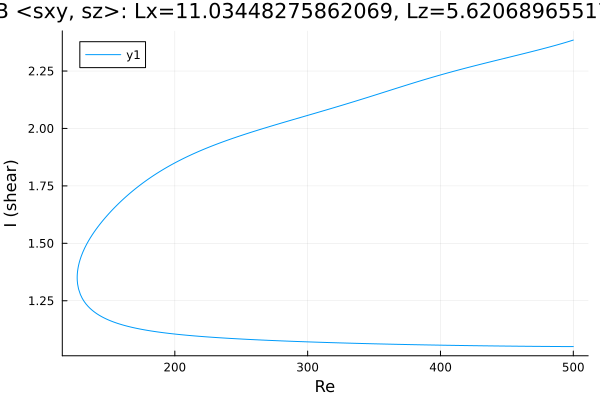

Data behind this chart, as committed beside it:
Re, shear
500.0, 2.385
498.8, 2.383
497.4, 2.38
496, 2.378
494.6, 2.375
493.2, 2.373
491.8, 2.37
491.4, 2.37
490, 2.367
488.6, 2.365
487.1, 2.363
485.7, 2.36
484.3, 2.358
482.9, 2.356
481.5, 2.354
480.1, 2.352
478.7, 2.349
477.2, 2.347
475.8, 2.345
474.4, 2.343
473, 2.341
471.6, 2.339
470.2, 2.337
468.8, 2.335
467.3, 2.333
465.9, 2.331
464.5, 2.328
463.1, 2.326
461.7, 2.324
460.3, 2.322
458.9, 2.32
457.4, 2.318
456, 2.316
454.6, 2.314
453.2, 2.312
451.8, 2.31
450.4, 2.308
449, 2.306
447.5, 2.304
446.1, 2.302
444.7, 2.3
443.3, 2.298
441.9, 2.296
440.5, 2.294
439.1, 2.292
437.6, 2.29
436.2, 2.288
434.8, 2.286
433.4, 2.284
432, 2.282
430.6, 2.28
429.2, 2.278
427.7, 2.276
426.3, 2.274
424.9, 2.272
423.5, 2.27
422.1, 2.267
420.7, 2.265
419.3, 2.263
417.8, 2.261
... 537 more rows
